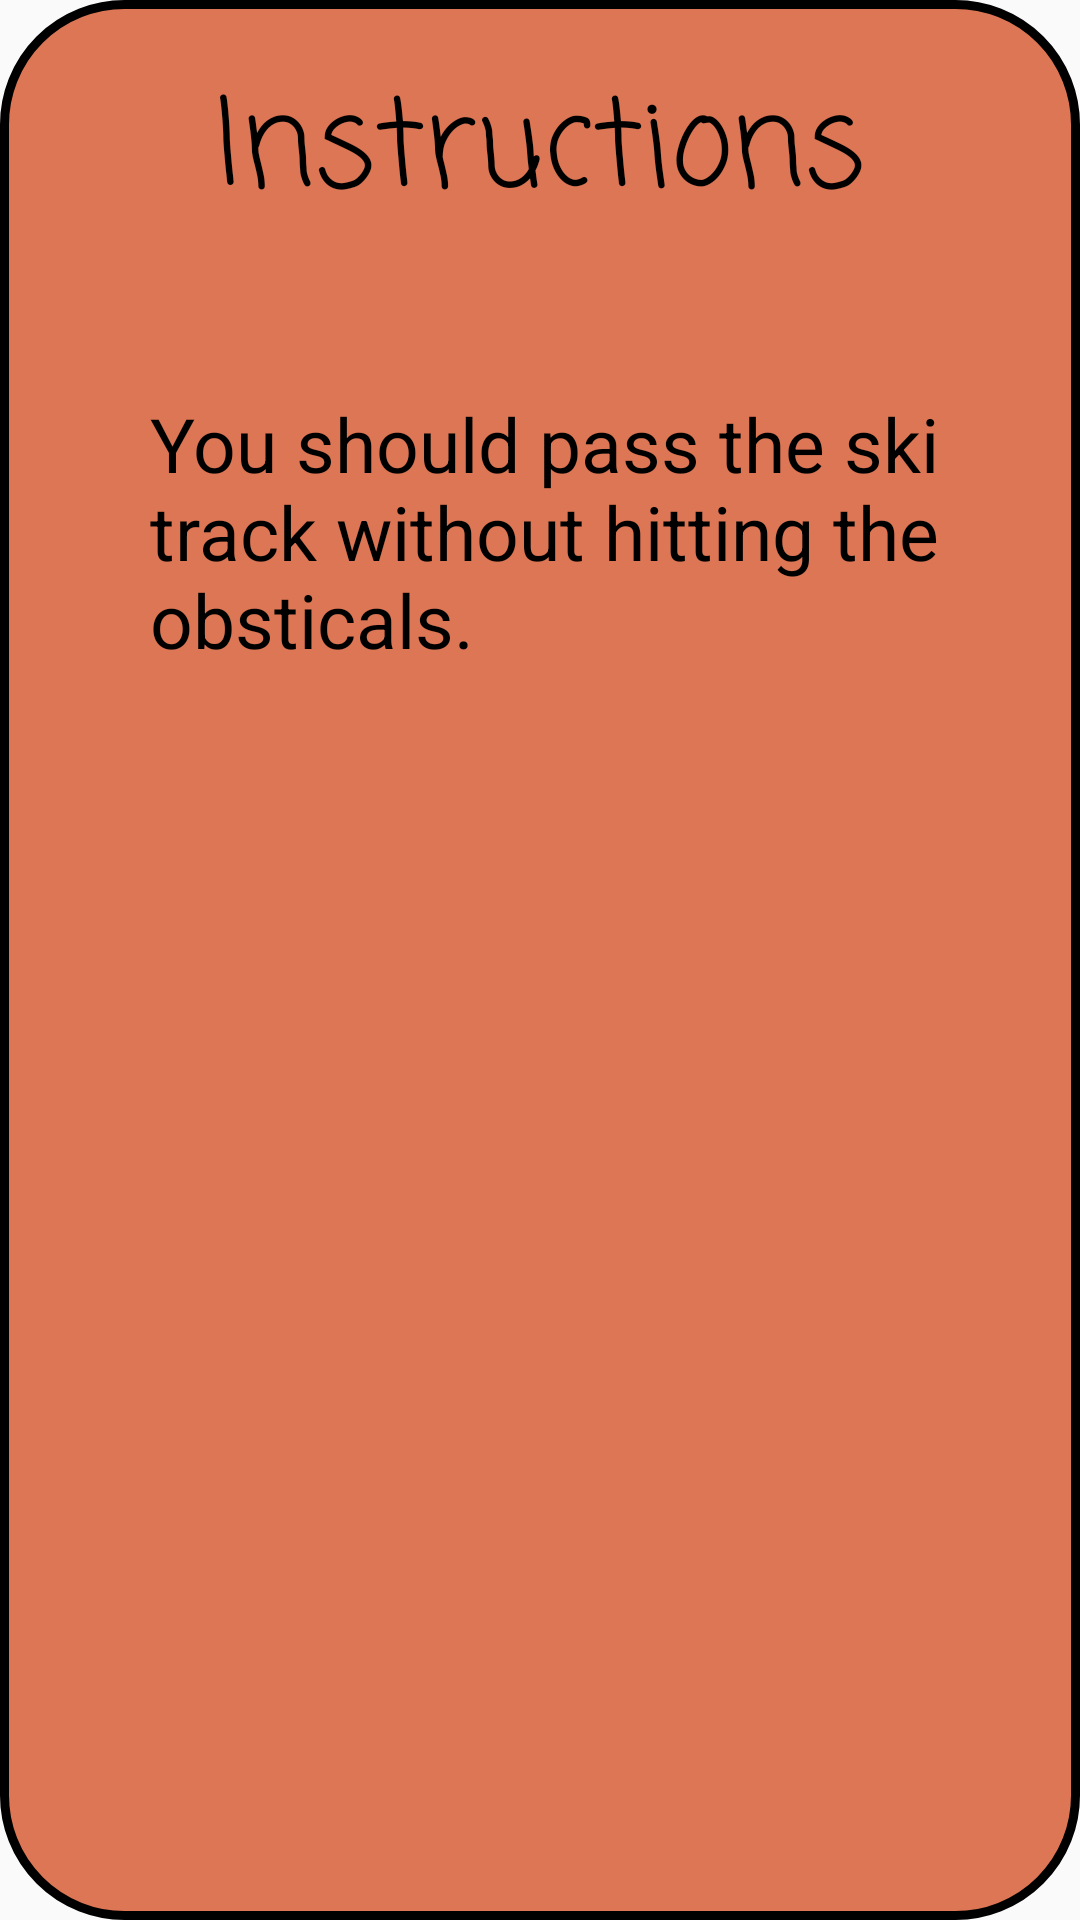

Write the Android layout XML for this screen, with the resource values it uses.
<!-- AndroidManifest.xml: application theme Theme.WorldWideSki2 -->
<!-- res/layout/activity_info.xml -->
<?xml version="1.0" encoding="utf-8"?>
<LinearLayout xmlns:android="http://schemas.android.com/apk/res/android"
    android:layout_width="350dp"
    android:layout_height="380dp"

    android:background="@drawable/settings_pop_up_shape"
    android:orientation="vertical"
    android:layout_gravity="center">


    <TextView
        android:id="@+id/title_info_textView"
        android:layout_width="wrap_content"
        android:layout_height="wrap_content"
        android:layout_gravity="center"
        android:layout_marginTop="20dp"
        android:fontFamily="casual"
        android:text="@string/instructions"
        android:textColor="@color/black"
        android:textSize="40sp" />

    <TextView
        android:layout_width="300dp"
        android:layout_height="wrap_content"
        android:layout_gravity="center"
        android:layout_marginStart="20dp"
        android:layout_marginTop="50dp"
        android:text="@string/instructions_content"
        android:textColor="@color/black"
        android:textSize="25sp" />

</LinearLayout>
<!-- resources referenced by this layout -->
<resources>
  <color name="black">#FF000000</color>
  <!-- drawable settings_pop_up_shape (drawable) -->
  <?xml version="1.0" encoding="utf-8"?>
  <shape xmlns:android="http://schemas.android.com/apk/res/android">
      <stroke
          android:color="@color/black" android:width="3dp">
      </stroke>
      <solid
          android:color="@color/dark_salamon">
  
      </solid>
      <corners
          android:radius="40dp">
      </corners>
  </shape>
  <string name="instructions">Instructions</string>
  <string name="instructions_content">You should pass the ski track without hitting the obsticals.</string>
  <style name="Theme.WorldWideSki2" parent="Theme.AppCompat.Light.NoActionBar">
          
          <item name="colorPrimary">@color/purple_500</item>
          <item name="colorPrimaryVariant">@color/purple_700</item>
          <item name="colorOnPrimary">@color/white</item>
          
          <item name="colorSecondary">@color/teal_200</item>
          <item name="colorSecondaryVariant">@color/teal_700</item>
          <item name="colorOnSecondary">@color/black</item>
          
          <item name="android:statusBarColor" tools:targetApi="l">?attr/colorPrimaryVariant</item>
          
      </style>
  <color name="dark_salamon">#DD7654</color>
  <color name="purple_500">#FF6200EE</color>
  <color name="purple_700">#FF3700B3</color>
  <color name="white">#FFFFFFFF</color>
  <color name="teal_200">#FF03DAC5</color>
  <color name="teal_700">#FF018786</color>
</resources>
